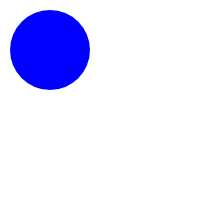
t = 0.00 s
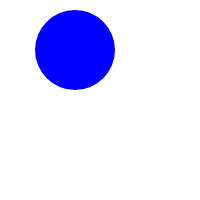
t = 0.50 s
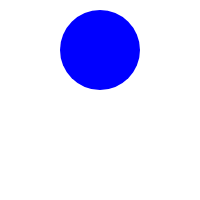
t = 1.00 s
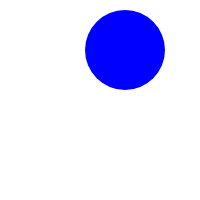
t = 1.50 s

The animated SVG that drew these frames (rendered in a browser with its animation timeline set to each time). Animation: 1 SMIL element (animate=1); one cycle of 2.00 s, repeats indefinitely.

<svg width="200" height="200">
  <circle cx="50" cy="50" r="40" fill="blue">
    <animate attributeName="cx" from="50" to="150" dur="2s" repeatCount="indefinite"/>
  </circle>
</svg>
